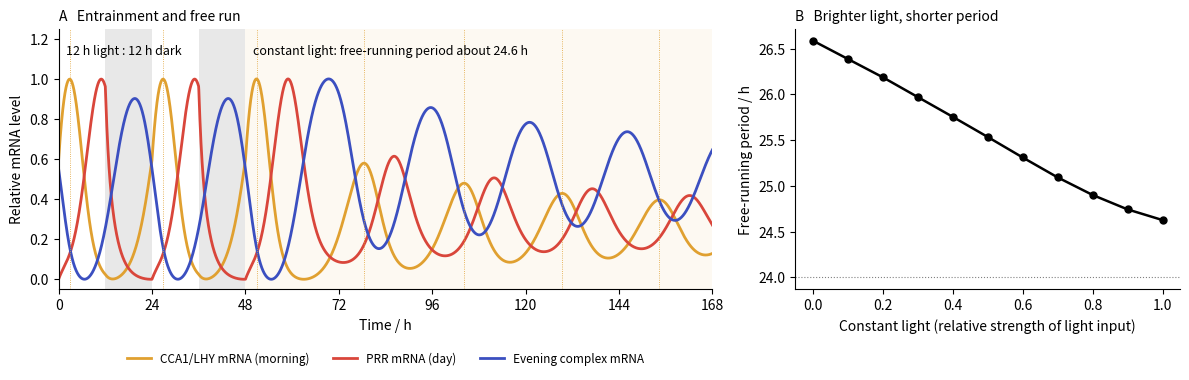

Generate this figure with matplotlib:
# A minimal three-gene repressilator for the Arabidopsis clock (in the spirit of Pokhilko et al. 2012):
# morning genes CCA1/LHY (L) repress the evening-complex genes (E: ELF4, LUX), the evening complex
# represses the day-phase PRR genes (P: PRR9/7/5), and the PRRs repress CCA1/LHY.
# Each gene: mRNA m and protein x,
#   dm/dt = v (1 + a_light L(t)) / (1 + x_rep^n) - d_m m,   dx/dt = d_p (m - x)  [protein of E also
#   degraded faster in light, 1 + a_E L(t)]; light induces L and P transcription (acute light input).
# Parameters were chosen so that the free-running period is about 24.6 h in constant light and longer
# (about 26.5 h) in constant darkness, and so that the mRNA phases under 12 h light : 12 h dark fall
# in the order morning (L) < day (P) < evening (E). Units are arbitrary; the model is illustrative.
# Panel B: free-running period as a function of the strength of constant light (Aschoff-type rule).
import matplotlib.pyplot as plt
import numpy as np
from scipy.integrate import solve_ivp
from scipy.signal import find_peaks

DM, DP, VL, VP, VE, AL, AP, AE, N = 0.989, 0.228, 6.81, 7.76, 7.124, 0.203, 1.355, 0.408, 2.0


def rhs(t, y, light):
    mL, xL, mP, xP, mE, xE = y
    L = light(t)
    return [VL * (1 + AL * L) / (1 + xP**N) - DM * mL, DP * (mL - xL),
            VP * (1 + AP * L) / (1 + xE**N) - DM * mP, DP * (mP - xP),
            VE / (1 + xL**N) - DM * mE, DP * (mE - (1 + AE * L) * xE)]


def ld(t):
    return 1.0 if (t % 24) < 12 else 0.0


y0 = [1, 1, 0.5, 0.5, 0.2, 0.2]
ent = solve_ivp(rhs, (0, 24 * 12), y0, args=(ld,), max_step=0.05, dense_output=True)
yE = ent.sol(24 * 12)

# A: two LD days, then constant light
T_LD, T_LL = 48, 120


def lightA(t):
    return ld(t) if t < T_LD else 1.0


sa = solve_ivp(rhs, (0, T_LD + T_LL), yE, args=(lightA,), max_step=0.05, dense_output=True)
t = np.linspace(0, T_LD + T_LL, 3000)
Y = sa.sol(t)

# B: free-running period under constant light of different intensity (light input scaled 0..1)
def period(level):
    sol = solve_ivp(rhs, (0, 24 * 14), yE, args=(lambda s: level,), max_step=0.05, dense_output=True)
    pk = first_peak_after(sol, 24 * 6, 24 * 14)
    return np.diff(pk).mean()


def first_peak_after(sol, t0, t1):
    tt = np.linspace(t0, t1, 8000)
    x = sol.sol(tt)[0]
    pk, _ = find_peaks(x)
    return tt[pk]


levels = np.linspace(0, 1, 11)
periods = [period(v) for v in levels]

fig, (a, b) = plt.subplots(1, 2, figsize=(12, 4.0), gridspec_kw=dict(width_ratios=[1.7, 1]))
for i in range(0, T_LD, 24):
    a.axvspan(i + 12, i + 24, color="0.5", alpha=0.18, lw=0)
a.axvspan(T_LD, T_LD + T_LL, color="#e0a030", alpha=0.06, lw=0)
for idx, col, lab in ((0, "#e0a030", "CCA1/LHY mRNA (morning)"), (2, "#d9463b", "PRR mRNA (day)"),
                      (4, "#3b4fc0", "Evening complex mRNA")):
    y = Y[idx]
    a.plot(t, (y - y.min()) / (y.max() - y.min()), color=col, lw=2.0, label=lab)
pk, _ = find_peaks(Y[0])
for p in t[pk]:
    a.axvline(p, color="#e0a030", lw=0.6, ls=":")
a.text(T_LD + 2, 1.12, "constant light: free-running period about 24.6 h", fontsize=9)
a.text(2, 1.12, "12 h light : 12 h dark", fontsize=9)
a.set_xlim(0, T_LD + T_LL)
a.set_ylim(-0.05, 1.25)
a.set_xticks(range(0, T_LD + T_LL + 1, 24))
a.set_xlabel("Time / h")
a.set_ylabel("Relative mRNA level")
a.legend(frameon=False, fontsize=8.5, loc="upper center", bbox_to_anchor=(0.5, -0.2), ncol=3)
a.set_title("A   Entrainment and free run", loc="left", fontsize=10)

b.plot(levels, periods, "o-", color="black", lw=1.8, ms=5)
b.axhline(24, color="0.5", lw=0.8, ls=":")
b.set_xlabel("Constant light (relative strength of light input)")
b.set_ylabel("Free-running period / h")
b.set_title("B   Brighter light, shorter period", loc="left", fontsize=10)
for ax in (a, b):
    ax.spines[["top", "right"]].set_visible(False)
fig.tight_layout()
